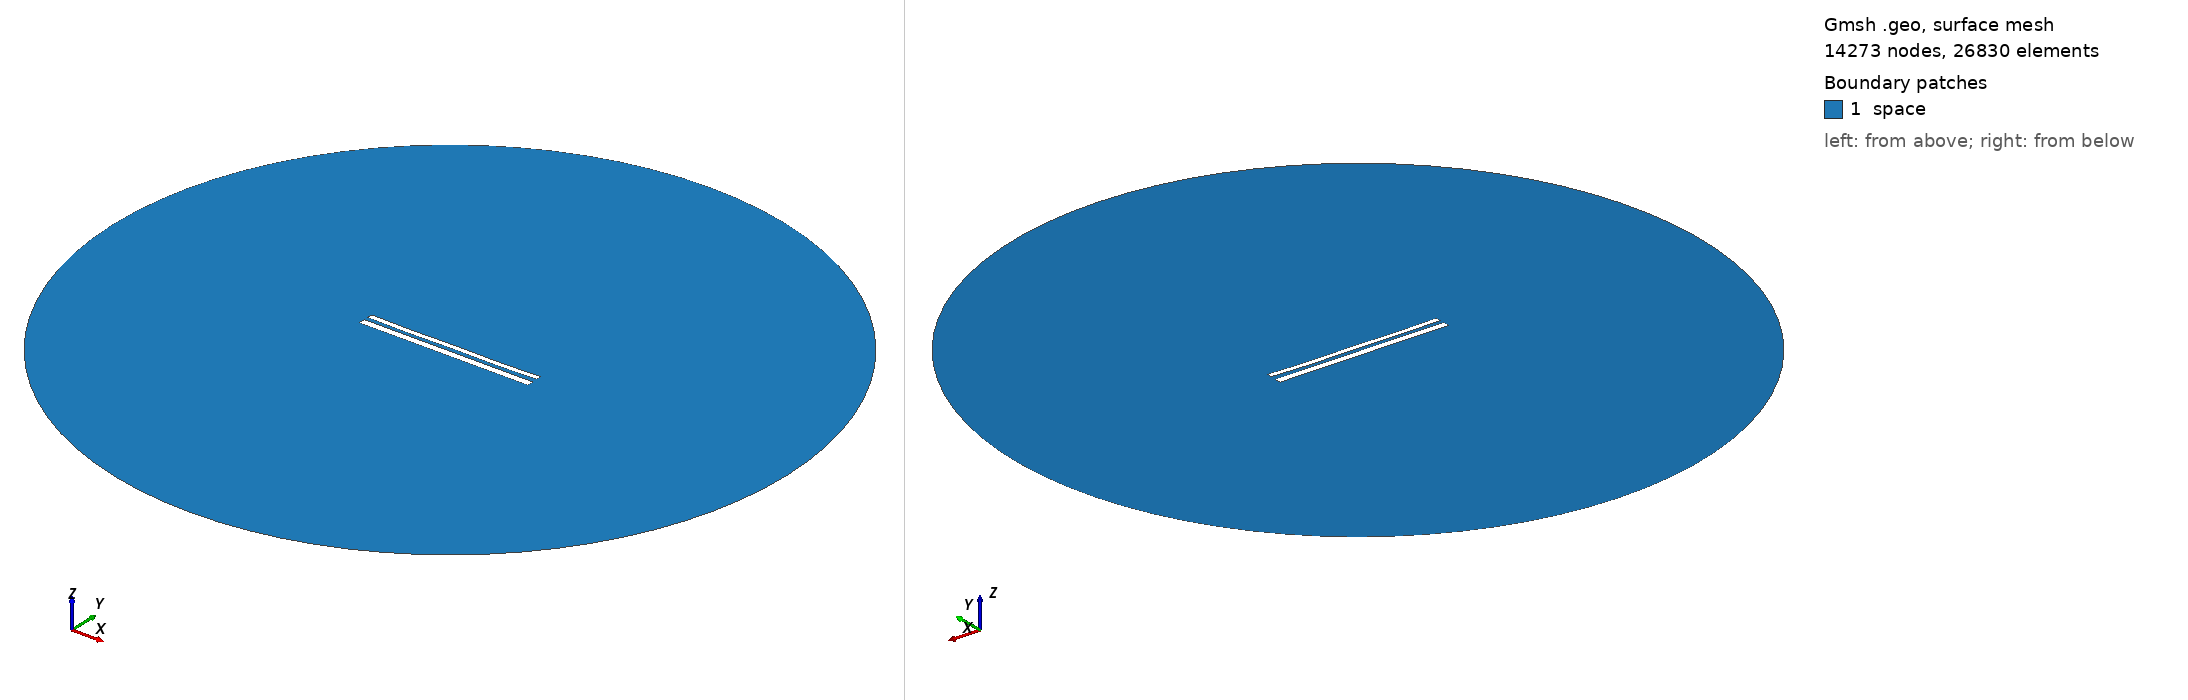

Gmsh geometry script, surface-meshed: 14273 nodes, 26830 surface elements. Boundary patches (legend numbers): 1 space. Left view from above one corner, right view from below the opposite corner. Legend entries are the model's physical surfaces. The drawing asked Gmsh for element sizes between 1% and 20% of the model's largest extent; the script's own settings can give other sizes.

=== 11636.geo (drawn) ===
//---------------------------------------
// Geometry kernel
//---------------------------------------

SetFactory("OpenCASCADE");



//---------------------------------------
// Parameters of the geometry
//---------------------------------------

// Overetch of the upper plate
overetch = 0.375;

// Distance between the plates
distance = 2.25;

// Discretization over the x axis (for the deformation)
nx = 50; 

// Length of the plate
L = 100 - overetch; 

// Number of modes
n = 4; 

// 1st mode coefficient
coeff(1) = 0.07499999999999998;
beta(1) = 0.596864 * 3.1415926535 / L;

// 2nd mode coefficient
coeff(2) = -0.15;
beta(2) = 1.49418 * 3.1415926535 / L;

// 3rd mode coefficient
coeff(3) = 0.0;
beta(3) = 2.50025 * 3.1415926535 / L;

// 4th mode coefficient
coeff(4) = -0.15;
beta(4) = 3.49999 * 3.1415926535 / L;



//---------------------------------------
// Upper plate (deformed rectangle)
//---------------------------------------

// Coordiantes of the upper plate
xmin = -50;
xmax = 50 - overetch;

// Height of the upper plate
yheight = 4 - 2 * overetch;

// Indexes of the points
UpperID[] = {};
LowerID[] = {};
LeftID[] = {};
RightID[] = {};

// Point index
p = 1;

// Horizontal edges
For i In {1:nx}
    x = xmin + (i-1)*(xmax - xmin)/(nx-1);

    y_bottom = distance / 2 + overetch;
    For j In {1:n}
        C = (Cosh(beta(j)*L) + Cos(beta(j)*L)) / (Sinh(beta(j)*L) + Sin(beta(j)*L));
        y_bottom  = y_bottom + coeff(j) * (Cosh(beta(j)*(x+50)) - Cos(beta(j)*(x+50)) - C * (Sinh(beta(j)*(x+50)) - Sin(beta(j)*(x+50))));
    EndFor

    y_top = y_bottom + yheight;

    Point(p) = {x, y_top, 0, 1.0};
    UpperID[i] = p;
    p = p + 1;

    Point(p) = {x, y_bottom, 0, 1.0};
    LowerID[i] = p;
    p = p + 1;
EndFor

// Create point lists
UpperPts[] = {}; LowerPts[] = {};
For i In {1:nx}
  UpperPts[] += {UpperID[i]};
  LowerPts[] += {LowerID[i]};
EndFor

// Build splines
Spline(1) = {UpperPts[]};
Spline(2) = {LowerPts[]};
Line(3) = {LowerPts[nx-1], UpperPts[nx-1]};
Line(4) = {LowerPts[0], UpperPts[0]};

// Build the plane surface
Curve Loop(1) = {2, 3, -1, -4};
Plane Surface(1) = {1};



//---------------------------------------
// Lower plate (rectangle)
//---------------------------------------

// Vertices
Point(1001) = {-50, -1, 0, 1.0};
Point(1002) = { 50, -1, 0, 1.0};
Point(1003) = { 50,  -5, 0, 1.0};
Point(1004) = {-50,  -5, 0, 1.0};

// Edges
Line(5) = {1001, 1002};
Line(6) = {1002, 1003};
Line(7) = {1003, 1004};
Line(8) = {1004, 1001};

// Plane surface
Line Loop(2) = {5, 6, 7, 8};
Plane Surface(2) = {2}; 



//---------------------------------------
// Outer (fictious) boundary
//---------------------------------------

// Points
Point(1005) = {0, 0, 0};       // Center
Point(1006) = {200, 0, 0};     // Start point
Point(1007) = {0, 200, 0};     // 90 degrees
Point(1008) = {-200, 0, 0};    // 180 degrees
Point(1009) = {0, -200, 0};    // 270 degrees

// Circle arcs (each needs start, center, end)
Circle(9) = {1006, 1005, 1007};
Circle(10) = {1007, 1005, 1008};
Circle(11) = {1008, 1005, 1009};
Circle(12) = {1009, 1005, 1006};

// Plane surface for the entire domain
Curve Loop(3) = {9, 10, 11, 12};
Surface(3) = {3};

// Subtract the plates from the whole domain to obtain the actual domain where we want to solve the equations
BooleanDifference{ Surface{3}; Delete; }{ Surface{1}; Surface{2}; Delete; }




//---------------------------------------
// Transfinite Lines/Curves
//---------------------------------------

// Set the number of points on the boundaries
r = 7;

// Plates
Transfinite Curve {1, 2} = 50*r Using Progression 1;
Transfinite Curve {3, 4} = 2*r Using Progression 1;
Transfinite Line {5, 7} = 50*r Using Progression 1;
Transfinite Line {6, 8} = 2*r Using Progression 1;

// Outer boundary
Transfinite Line {9, 10, 11, 12} = 20 Using Progression 1;



//---------------------------------------
// Physical groups
//---------------------------------------                

// Physical curves (boundaries)
Physical Line("force_segment", 10) = {2};
Physical Line("upper_plate", 11) = {1, 3, 4};
Physical Line("lower_plate", 12) = {5, 6, 7, 8};
Physical Line("boundary", 20) = {9, 10, 11, 12};

// Physical Surfaces
Physical Surface("space", 30) = {3};



//---------------------------------------
// 6. Generate the Mesh
//---------------------------------------

// 2D mesh generation
Mesh 2;
